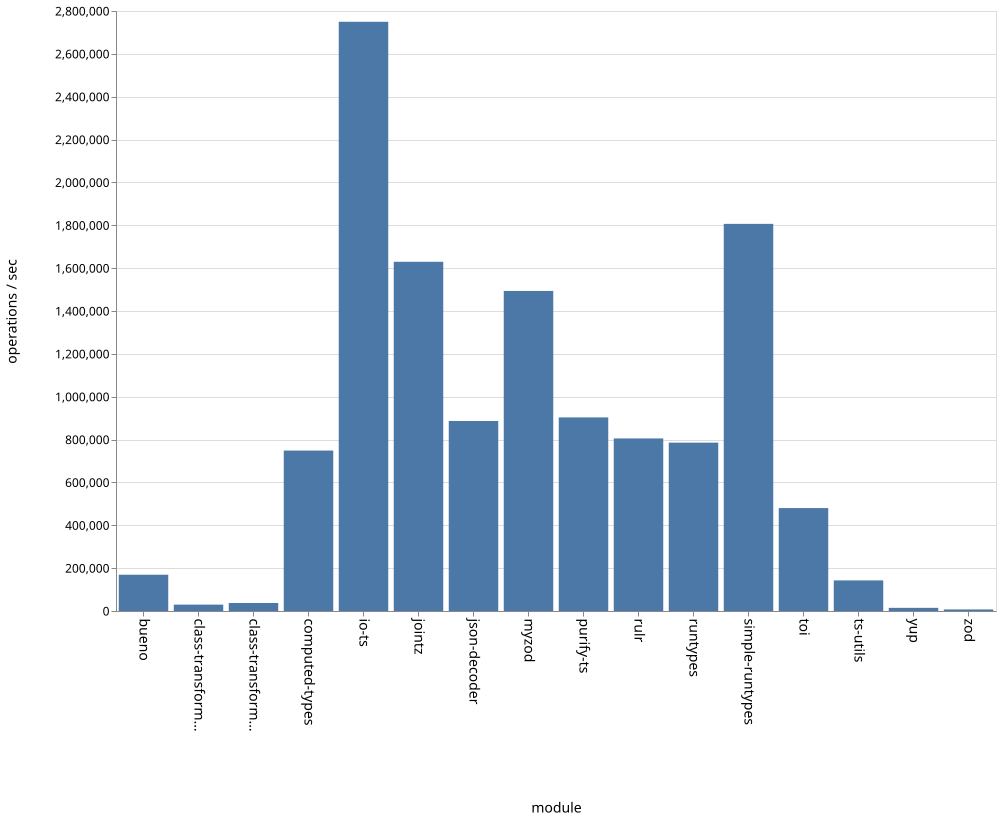

The file beside this chart, header and first rows:
name, ops
bueno, 169340
class-transformer-validator-async, 29776
class-transformer-validator-sync, 37378
computed-types, 748728
io-ts, 2749680
jointz, 1629663
json-decoder, 886857
myzod, 1493639
purify-ts, 903393
rulr, 805244
runtypes, 785699
simple-runtypes, 1806647
toi, 480327
ts-utils, 142759
yup, 14723
zod, 7263
